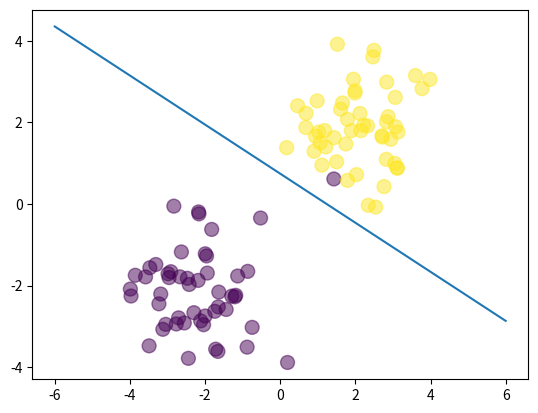

This figure's Python source:
from __future__ import print_function

import numpy as np
import matplotlib.pyplot as plt

N = 100
D = 2

N_per_class = N//2

X = np.random.randn(N, D)

X[:N_per_class, :] = X[:N_per_class, :] - 2*np.ones((N_per_class, D))
X[N_per_class:, :] = X[N_per_class:, :] + 2*np.ones((N_per_class, D))

T = np.array([0]*N_per_class + [1]*N_per_class)

ones = np.ones((N,1))
Xb = np.concatenate((ones, X), axis=1)



def sigmoid(z):
    return 1 / (1 + np.exp(-z))



def cross_entropy(T, Y):
    return -np.sum(T*np.log(Y) + (1-T)*np.log(1-Y))
w = np.random.randn(D+1) / pow((D+1),(D*D)+1)
#w /= np.mean(w)

print ("Init w:", w)

z = Xb.dot(w)
Y = sigmoid(z)
learning_rate = .01
for i in range(1000):
    if i % 100 == 0:
        print(cross_entropy(T, Y))

    w += learning_rate * (Xb.T.dot(T-Y) -(.01 * w))
    Y = sigmoid(Xb.dot(w))

print ("Final w: ", w)

plt.scatter(X[:,0], X[:,1], c=T, s=100, alpha=0.5)
x_axis = np.linspace(-6, 6, 100)
y_axis = -(w[0] + x_axis*w[1]) / w[2]
plt.plot(x_axis, y_axis)
plt.show()